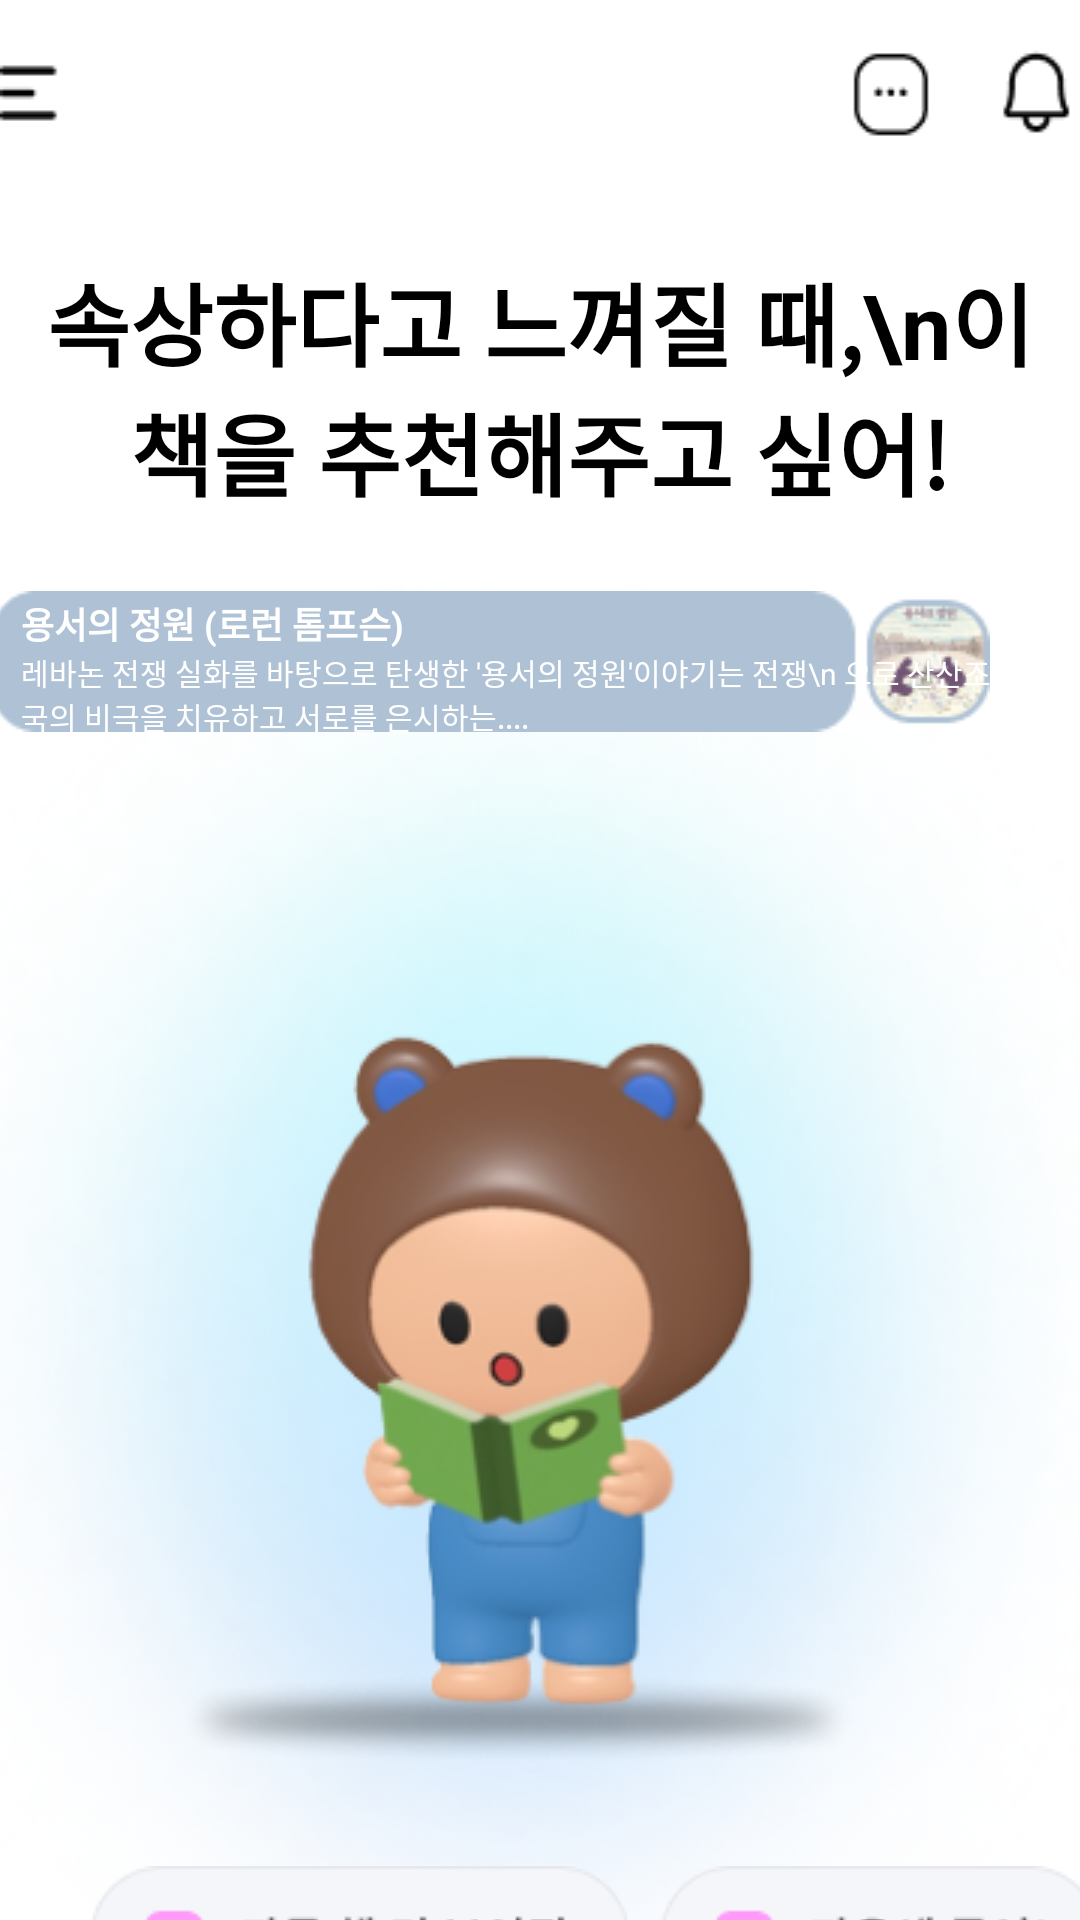

This screen was rendered from an Android layout file. Write that file and the resources it references.
<!-- AndroidManifest.xml: application theme Theme.Jammin -->
<!-- res/layout/activity_recommend_book.xml -->
<?xml version="1.0" encoding="utf-8"?>
<androidx.constraintlayout.widget.ConstraintLayout
    xmlns:android="http://schemas.android.com/apk/res/android"
    xmlns:app="http://schemas.android.com/apk/res-auto"
    xmlns:tools="http://schemas.android.com/tools"
    android:layout_width="match_parent"
    android:backgroundTint="@color/white"
    android:layout_height="match_parent">

    <ImageButton
        android:id="@+id/btn_hamburger"
        android:layout_width="wrap_content"
        android:layout_height="wrap_content"
        android:layout_marginTop="15dp"
        android:background="@drawable/bar2"
        app:layout_constraintEnd_toEndOf="parent"
        app:layout_constraintStart_toStartOf="parent"
        app:layout_constraintTop_toTopOf="parent"></ImageButton>


    <TextView
        android:id="@+id/textView"
        android:layout_width="match_parent"
        android:layout_height="wrap_content"
        android:text="속상하다고 느껴질 때,\n이 책을 추천해주고 싶어!"
        android:textAlignment="center"
        android:textAppearance="@style/TextAppearance.AppCompat.Display1"
        android:textColor="#000000"
        android:textSize="30sp"
        android:textStyle="bold"
        app:layout_constraintBottom_toBottomOf="parent"
        app:layout_constraintEnd_toEndOf="parent"
        app:layout_constraintHorizontal_bias="0.0"
        app:layout_constraintStart_toStartOf="parent"
        app:layout_constraintTop_toTopOf="parent"
        app:layout_constraintVertical_bias="0.154"></TextView>

    <ImageView
        android:id="@+id/adot"
        android:layout_width="wrap_content"
        android:layout_height="wrap_content"
        android:layout_marginTop="180dp"
        android:src="@drawable/adot_book2"
        app:layout_constraintEnd_toEndOf="parent"
        app:layout_constraintHorizontal_bias="0.49"
        app:layout_constraintStart_toStartOf="parent"
        app:layout_constraintTop_toTopOf="parent"></ImageView>

    <ImageView
        android:id="@+id/playlist"
        android:layout_width="wrap_content"
        android:layout_height="wrap_content"
        android:layout_marginTop="25dp"
        android:layout_marginEnd="30dp"
        android:background="@drawable/playlist_book_garden"
        app:layout_constraintEnd_toEndOf="parent"
        app:layout_constraintTop_toBottomOf="@+id/textView"></ImageView>


    <TextView
        android:id="@+id/text_title"
        android:layout_width="wrap_content"
        android:layout_height="wrap_content"
        android:layout_marginStart="10dp"
        android:layout_marginTop="2dp"
        android:text="용서의 정원 (로런 톰프슨)"
        android:textColor="@color/white"
        android:textSize="12sp"
        android:textStyle="bold"
        app:layout_constraintStart_toStartOf="@+id/playlist"
        app:layout_constraintTop_toTopOf="@+id/playlist"></TextView>

    <TextView
        android:id="@+id/text_content"
        android:layout_width="wrap_content"
        android:layout_height="wrap_content"
        android:layout_marginStart="10dp"
        android:text="레바논 전쟁 실화를 바탕으로 탄생한 '용서의 정원'이야기는 전쟁\n 으로 산산조각 난 조국의 비극을 치유하고 서로를 은시하는...."
        android:textColor="@color/white"
        android:textSize="10sp"
        app:layout_constraintStart_toStartOf="@+id/playlist"
        app:layout_constraintTop_toBottomOf="@+id/text_title"></TextView>

    <ImageButton
        android:id="@+id/btn_ok"
        android:layout_width="wrap_content"
        android:layout_height="wrap_content"
        android:layout_marginStart="30dp"
        android:layout_marginTop="450dp"
        android:background="@drawable/textbox_book"
        app:layout_constraintStart_toStartOf="parent"
        app:layout_constraintTop_toBottomOf="@+id/textView"></ImageButton>

    <ImageButton
        android:id="@+id/btn_no"
        android:layout_width="wrap_content"
        android:layout_height="wrap_content"
        android:layout_marginStart="10dp"
        android:background="@drawable/textbox_like"
        app:layout_constraintStart_toEndOf="@+id/btn_ok"
        app:layout_constraintTop_toTopOf="@+id/btn_ok"></ImageButton>

    <ImageButton
        android:id="@+id/btn_record"
        android:layout_width="wrap_content"
        android:layout_height="wrap_content"
        android:layout_marginBottom="5dp"
        android:background="@drawable/btn_record"
        app:layout_constraintBottom_toBottomOf="parent"
        app:layout_constraintEnd_toEndOf="parent"
        app:layout_constraintStart_toStartOf="parent"
        app:layout_constraintTop_toBottomOf="@+id/btn_no">

    </ImageButton>



</androidx.constraintlayout.widget.ConstraintLayout>
<!-- resources referenced by this layout -->
<resources>
  <color name="white">#FFFFFFFF</color>
  <!-- drawable adot_book2: png bitmap (drawable, 234018 bytes) -->
  <!-- drawable bar2: png bitmap (drawable, 1038 bytes) -->
  <!-- drawable btn_record: png bitmap (drawable, 2616 bytes) -->
  <!-- drawable playlist_book_garden: png bitmap (drawable, 4922 bytes) -->
  <!-- drawable textbox_book: png bitmap (drawable, 2977 bytes) -->
  <!-- drawable textbox_like: png bitmap (drawable, 2716 bytes) -->
  <style name="Theme.Jammin" parent="Theme.MaterialComponents.DayNight.DarkActionBar">
          
          <item name="colorPrimary">@color/purple_500</item>
          <item name="colorPrimaryVariant">@color/purple_700</item>
          <item name="colorOnPrimary">@color/white</item>
          
          <item name="colorSecondary">@color/teal_200</item>
          <item name="colorSecondaryVariant">@color/teal_700</item>
          <item name="colorOnSecondary">@color/black</item>
          <item name="windowNoTitle">true</item>
          <item name="android:windowFullscreen">true</item>
          
          <item name="android:statusBarColor">@color/black</item>
          
      </style>
  <color name="purple_500">#FF6200EE</color>
  <color name="purple_700">#FF3700B3</color>
  <color name="teal_200">#FF03DAC5</color>
  <color name="teal_700">#FF018786</color>
  <color name="black">#FF000000</color>
</resources>
